Photos from the image-classification dataset "OfficialSpectrogramsMelAUG" in the GitHub repository CesarMVergara/Lung-Sounds-Classification. Its 4 classes are: crackle, crackle and wheeze, normal, wheeze.

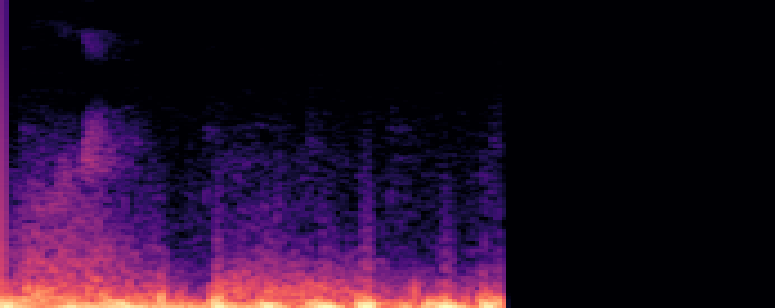
Label: crackle

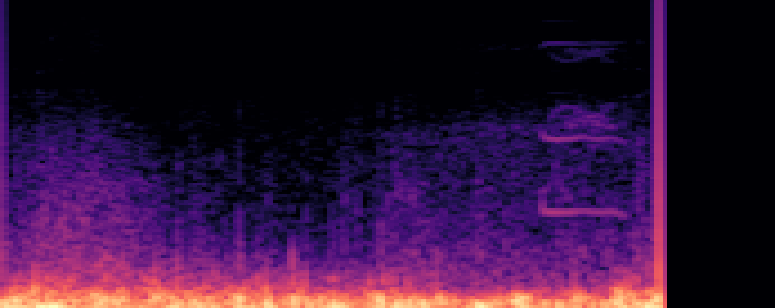
Label: crackle and wheeze

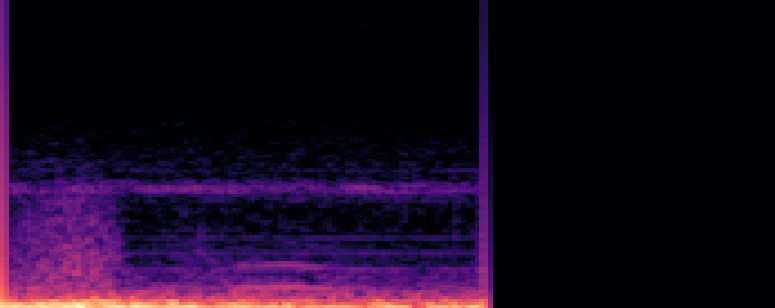
Label: crackle and wheeze

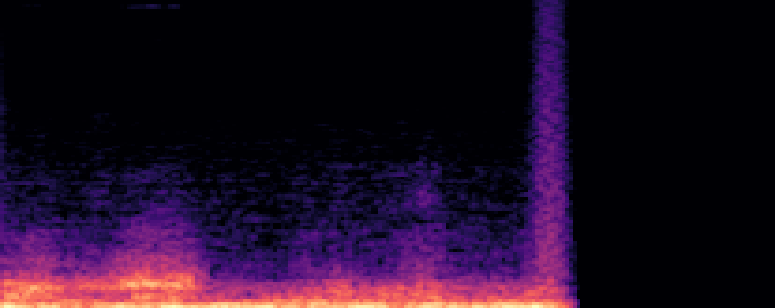
Label: wheeze

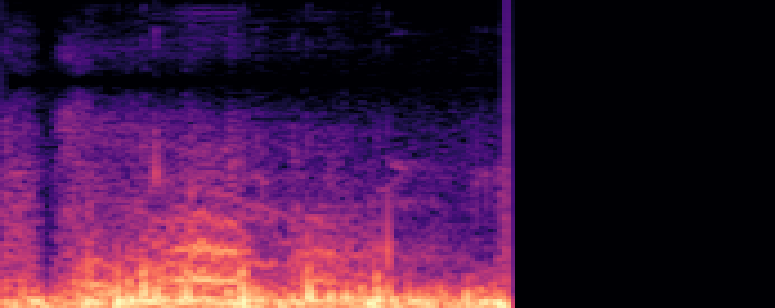
Label: wheeze

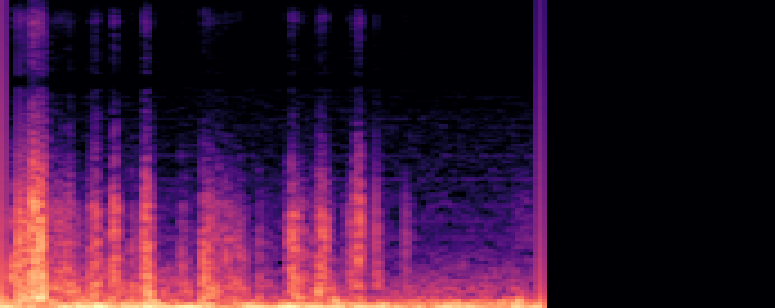
Label: normal
